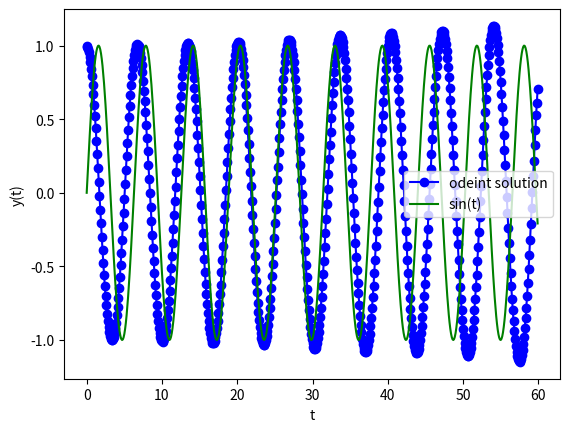
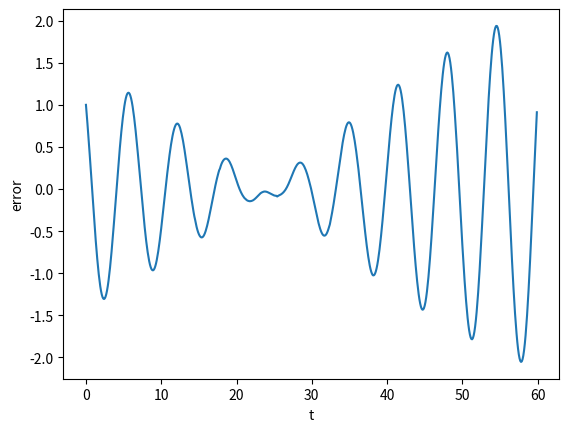

Reproduce these figures in Python, in order.
# -*- coding: utf-8 -*-
"""
Created on Thu Apr 11 14:49:32 2019

[redacted]
"""

import numpy as np
from scipy.integrate import odeint
import matplotlib.pyplot as plt

def pendulum_der(y,t):
    """
    Calculates derivatives for a simple pendulum for use in odeint. y is an 
    array containing its position(x) and its derivative (v).
    """
    dy = np.zeros(2)
    dy[0] = y[1]
    dy[1] = -np.sin(y[0])
    return dy
    
tmin = 0.0
tmax = 60.0
dt = 0.1
tol = 1e-2
y0 = [1.0,0.0]
t = np.arange(tmin,tmax,dt)

y = odeint(pendulum_der,y0,t,rtol=tol)

plt.plot(t,y[:,0],'bo-',label ='odeint solution')
plt.plot(t,np.sin(t),'g-',label='sin(t)')
plt.xlabel("t")
plt.ylabel("y(t)")
plt.legend()
plt.figure()
plt.plot(t,y[:,0]-np.sin(t))
plt.xlabel("t")
plt.ylabel("error")
    